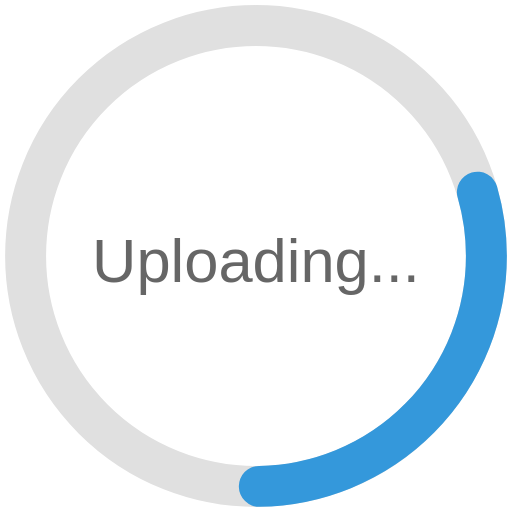
t = 0.00 s
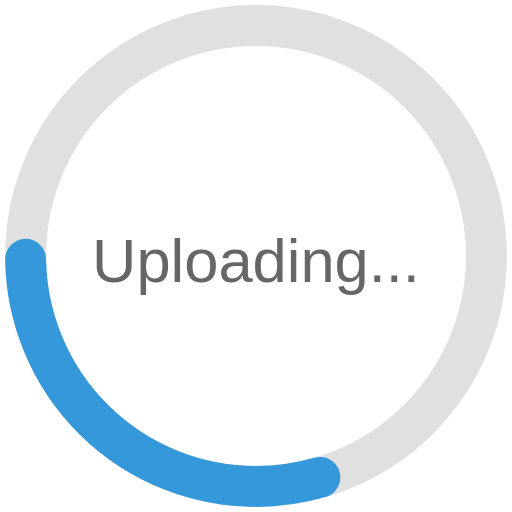
t = 0.50 s
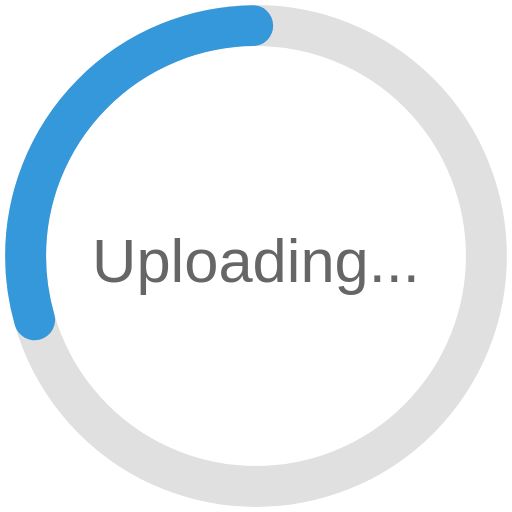
t = 1.00 s
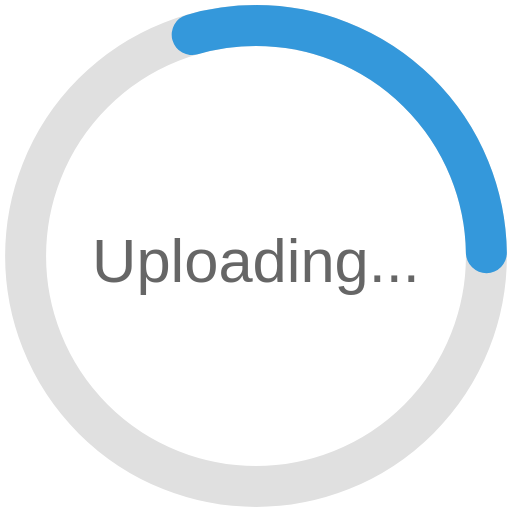
t = 1.50 s

The animated SVG that drew these frames (rendered in a browser with its animation timeline set to each time). Animation: 1 SMIL element (animateTransform=1); one cycle of 2.00 s, repeats indefinitely.

<svg width="100" height="100" viewBox="0 0 100 100" xmlns="http://www.w3.org/2000/svg">
  <circle cx="50" cy="50" r="45" fill="none" stroke="#e0e0e0" stroke-width="8"/>
  <circle cx="50" cy="50" r="45" fill="none" stroke="#3498db" stroke-width="8" stroke-linecap="round" stroke-dasharray="70 200" stroke-dashoffset="0">
    <animateTransform attributeName="transform" type="rotate" dur="2s" values="0 50 50;360 50 50" repeatCount="indefinite"/>
  </circle>
  <text x="50" y="55" text-anchor="middle" font-family="Arial, sans-serif" font-size="12" fill="#666">
    Uploading...
  </text>
</svg>
